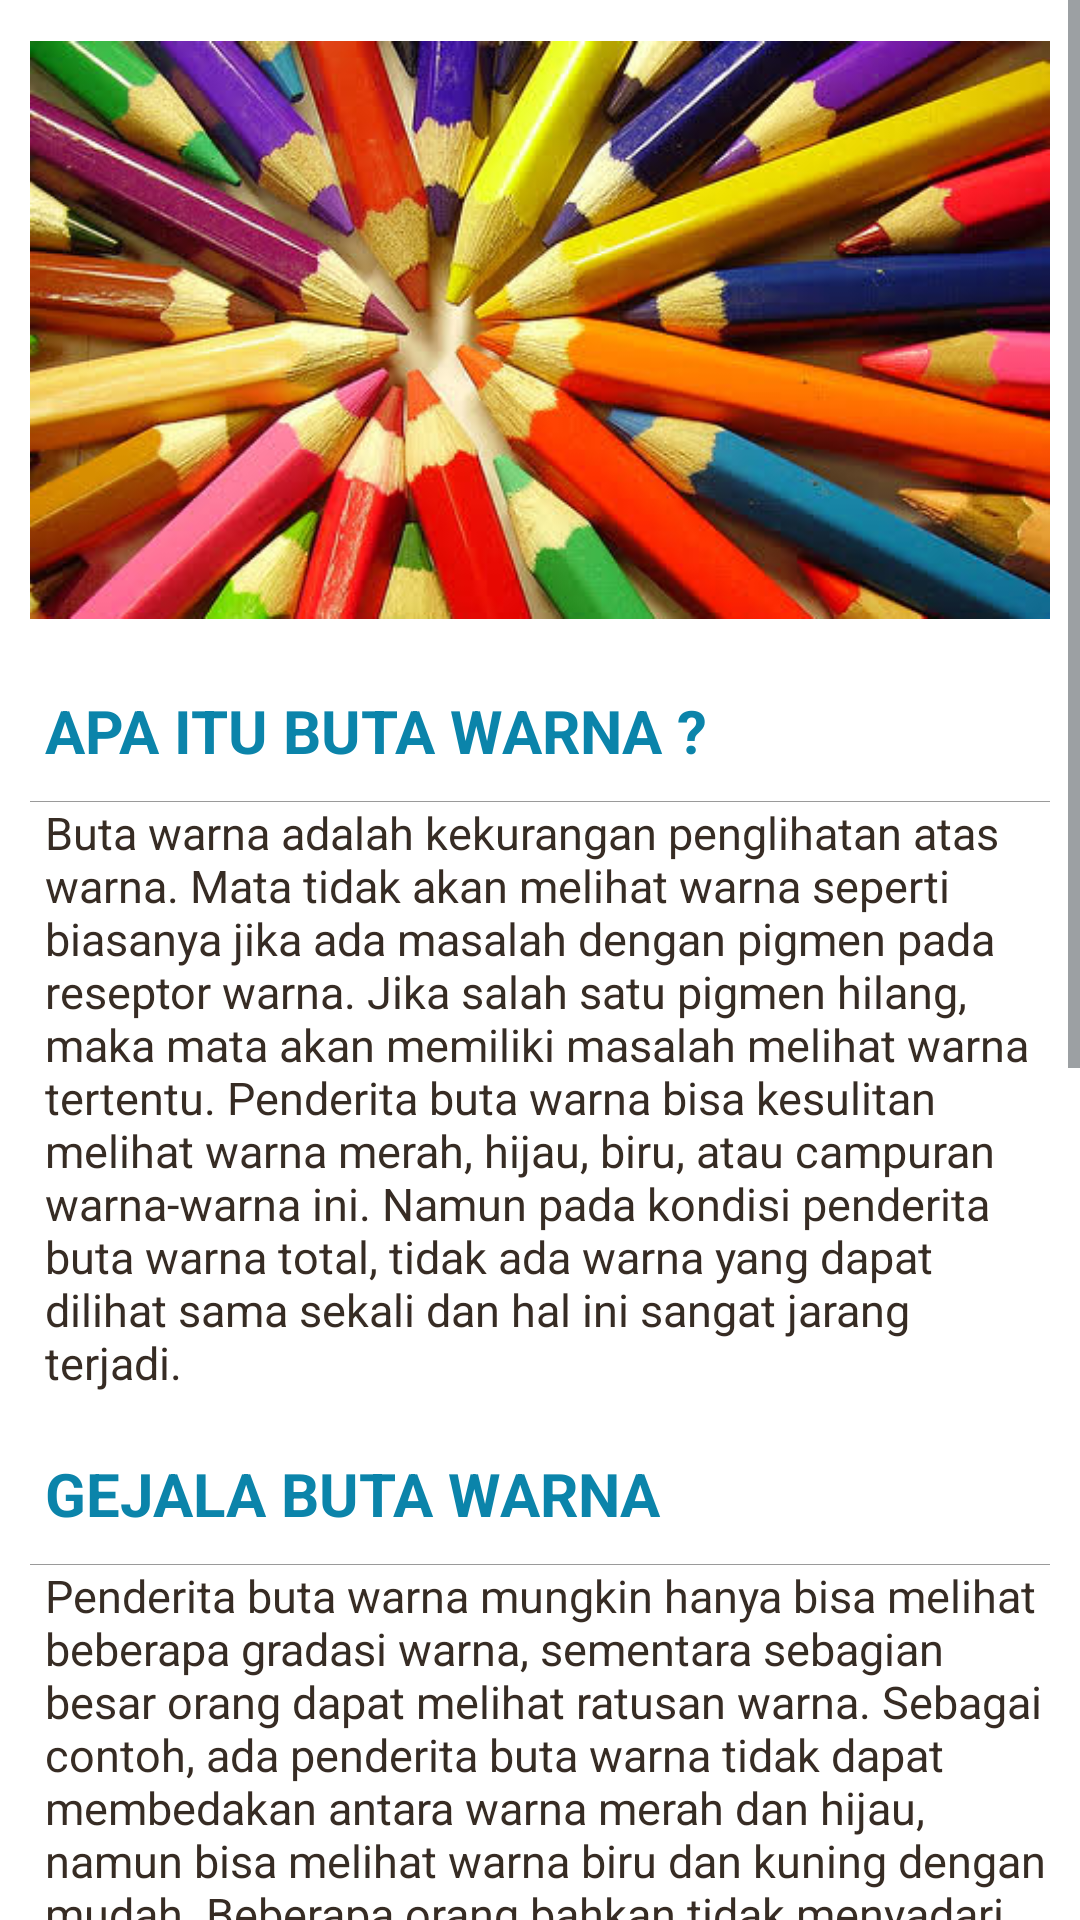

The Android layout XML behind this screen, and the referenced resources:
<!-- AndroidManifest.xml: application theme AppTheme -->
<!-- res/layout/activity_info_buta_warna.xml -->
<?xml version="1.0" encoding="utf-8"?>
<ScrollView
    xmlns:android="http://schemas.android.com/apk/res/android"
    android:layout_width="fill_parent"
    android:layout_height="fill_parent"
    android:orientation="vertical"
    android:statusBarColor="#66b2ff"
    android:fillViewport="true">


    <RelativeLayout
        android:layout_width="fill_parent"
        android:layout_height="wrap_content" android:background="#ffffff">

        <LinearLayout
            xmlns:android="http://schemas.android.com/apk/res/android"
            android:orientation="vertical"
            android:layout_width="match_parent"
            android:layout_height="wrap_content"
            android:padding="10dip">

            <LinearLayout android:layout_width="fill_parent" android:layout_height="200.0dip">
                <FrameLayout android:layout_width="fill_parent" android:layout_height="fill_parent">
                    <ImageView  android:layout_width="fill_parent" android:layout_height="fill_parent" android:src="@drawable/logo_txt" />
                </FrameLayout>
            </LinearLayout>
            <TextView
                android:layout_width="fill_parent"
                android:layout_height="wrap_content"
                android:layout_marginTop="20dip"
                android:layout_marginBottom="10dip"
                android:text="@string/judul_buta_warna"
                android:textSize="20dip"
                android:textColor="#0b84aa"
                android:textStyle="bold"
                android:paddingLeft="5dp" />

            <View android:background="@color/home_cross_line_color2" android:layout_width="fill_parent" android:layout_height="1.0px" />

            <TextView android:layout_width="match_parent"
                android:layout_height="wrap_content"
                android:textColor="#372c24"
                android:text="@string/isi_buta_warna"
                android:textIsSelectable="true"
                android:textSize="15dp"
                android:paddingLeft="5dp" />

            <TextView android:id="@+id/link_to_register"
                android:layout_width="fill_parent"
                android:layout_height="wrap_content"
                android:layout_marginTop="20dip"
                android:layout_marginBottom="10dip"
                android:text="@string/judul_gejala_buta_warna"
                android:textSize="20dip"
                android:textColor="#0b84aa"
                android:textStyle="bold"
                android:paddingLeft="5dp" />

            <View android:background="@color/home_cross_line_color2" android:layout_width="fill_parent" android:layout_height="1.0px" />

            <TextView android:layout_width="fill_parent"
                android:layout_height="wrap_content"
                android:textColor="#372c24"
                android:text="@string/gejala_buta_warna"
                android:paddingLeft="5dp"
                android:textSize="15dp" />

            <TextView
                android:layout_width="fill_parent"
                android:layout_height="wrap_content"
                android:layout_marginTop="20dip"
                android:layout_marginBottom="10dip"
                android:text="Jenis gangguan penglihatan pada manusia dalam menangkap cahaya warna"
                android:textSize="20dip"
                android:textColor="#0b84aa"
                android:textStyle="bold"
                android:paddingLeft="5dp" />

            <View android:background="@color/home_cross_line_color2" android:layout_width="fill_parent" android:layout_height="1.0px" />

            <TextView android:layout_width="fill_parent"
                android:layout_height="wrap_content"
                android:textColor="#372c24"
                android:text="1. Anomalous trichromacy"
                android:paddingLeft="5dp"
                android:textSize="18dp" />
            <TextView android:layout_width="fill_parent"
                android:layout_height="wrap_content"
                android:textColor="#372c24"
                android:text="Anomalous trichromacy adalah gangguan penglihatan warna yang dapat disebabkan oleh faktor keturunan atau dapa diakibatkan karena adanya kerusakan pada sel mata setelah dewasa."
                android:paddingLeft="5dp"
                android:paddingBottom="8dp"
                android:textSize="15dp" />
            <TextView android:layout_width="fill_parent"
                android:layout_height="wrap_content"
                android:textColor="#372c24"
                android:text="2. Monochromacy"
                android:paddingLeft="5dp"
                android:textSize="18dp" />
            <TextView android:layout_width="fill_parent"
                android:layout_height="wrap_content"
                android:textColor="#372c24"
                android:text="Monochromacy adalah keadaan di mana mata manusia hanya memiliki satu sel pigmen cones atau bisa juga diakibatkan tidak berfungsinya semua sel cones"
                android:paddingLeft="5dp"
                android:paddingBottom="8dp"
                android:textSize="15dp" />
            <TextView android:layout_width="fill_parent"
                android:layout_height="wrap_content"
                android:textColor="#372c24"
                android:text="3.Dichromacy"
                android:paddingLeft="5dp"
                android:textSize="18dp" />
            <TextView android:layout_width="fill_parent"
                android:layout_height="wrap_content"
                android:textColor="#372c24"
                android:text="Dichromacy adalah jenis gangguan buta warna yang disebabkan karena salah satu dari tiga sel cone tidak ada atau tidak berfungsi. Adanya gangguan pada salah satu sel pigmen cone, akan menyebabkan terjadinya gangguan penglihatan terhadap warna-warna tertentu."
                android:paddingLeft="5dp"
                android:paddingBottom="8dp"
                android:textSize="15dp" />
        </LinearLayout>
    </RelativeLayout>
</ScrollView>
<!-- resources referenced by this layout -->
<resources>
  <color name="home_cross_line_color2">#80373737</color>
  <!-- drawable logo_txt: png bitmap (drawable, 373473 bytes) -->
  <string name="gejala_buta_warna">
          Penderita buta warna mungkin hanya bisa melihat beberapa gradasi warna, sementara sebagian besar orang dapat melihat ratusan warna. Sebagai contoh, ada penderita buta warna tidak dapat membedakan antara warna merah dan hijau, namun bisa melihat warna biru dan kuning dengan mudah. Beberapa orang bahkan tidak menyadari bahwa dirinya mengalami buta warna hingga mereka menjalani tes penglihatan warna.
      </string>
  <string name="isi_buta_warna">
          Buta warna adalah kekurangan penglihatan atas warna. Mata tidak akan melihat warna seperti biasanya jika ada masalah dengan pigmen pada reseptor warna. Jika salah satu pigmen hilang, maka mata akan memiliki masalah melihat warna tertentu. Penderita buta warna bisa kesulitan melihat warna merah, hijau, biru, atau campuran warna-warna ini. Namun pada kondisi penderita buta warna total, tidak ada warna yang dapat dilihat sama sekali dan hal ini sangat jarang terjadi.
      </string>
  <string name="judul_buta_warna">APA ITU BUTA WARNA ?</string>
  <string name="judul_gejala_buta_warna">GEJALA BUTA WARNA</string>
  <style name="AppTheme" parent="android:Theme.DeviceDefault.Light.DarkActionBar">
          
          <item name="android:colorPrimary">@color/colorPrimary</item>
          
          <item name="android:colorPrimaryDark">@color/colorPrimaryDark</item>
          
          <item name="android:colorAccent">@color/colorAccent</item>
          <item name="android:colorBackground">@color/white</item>
  
      </style>
  <color name="colorPrimary">#ff373737</color>
  <color name="colorPrimaryDark">#ff373737</color>
  <color name="colorAccent">#474747</color>
  <color name="white">#ffffffff</color>
</resources>
